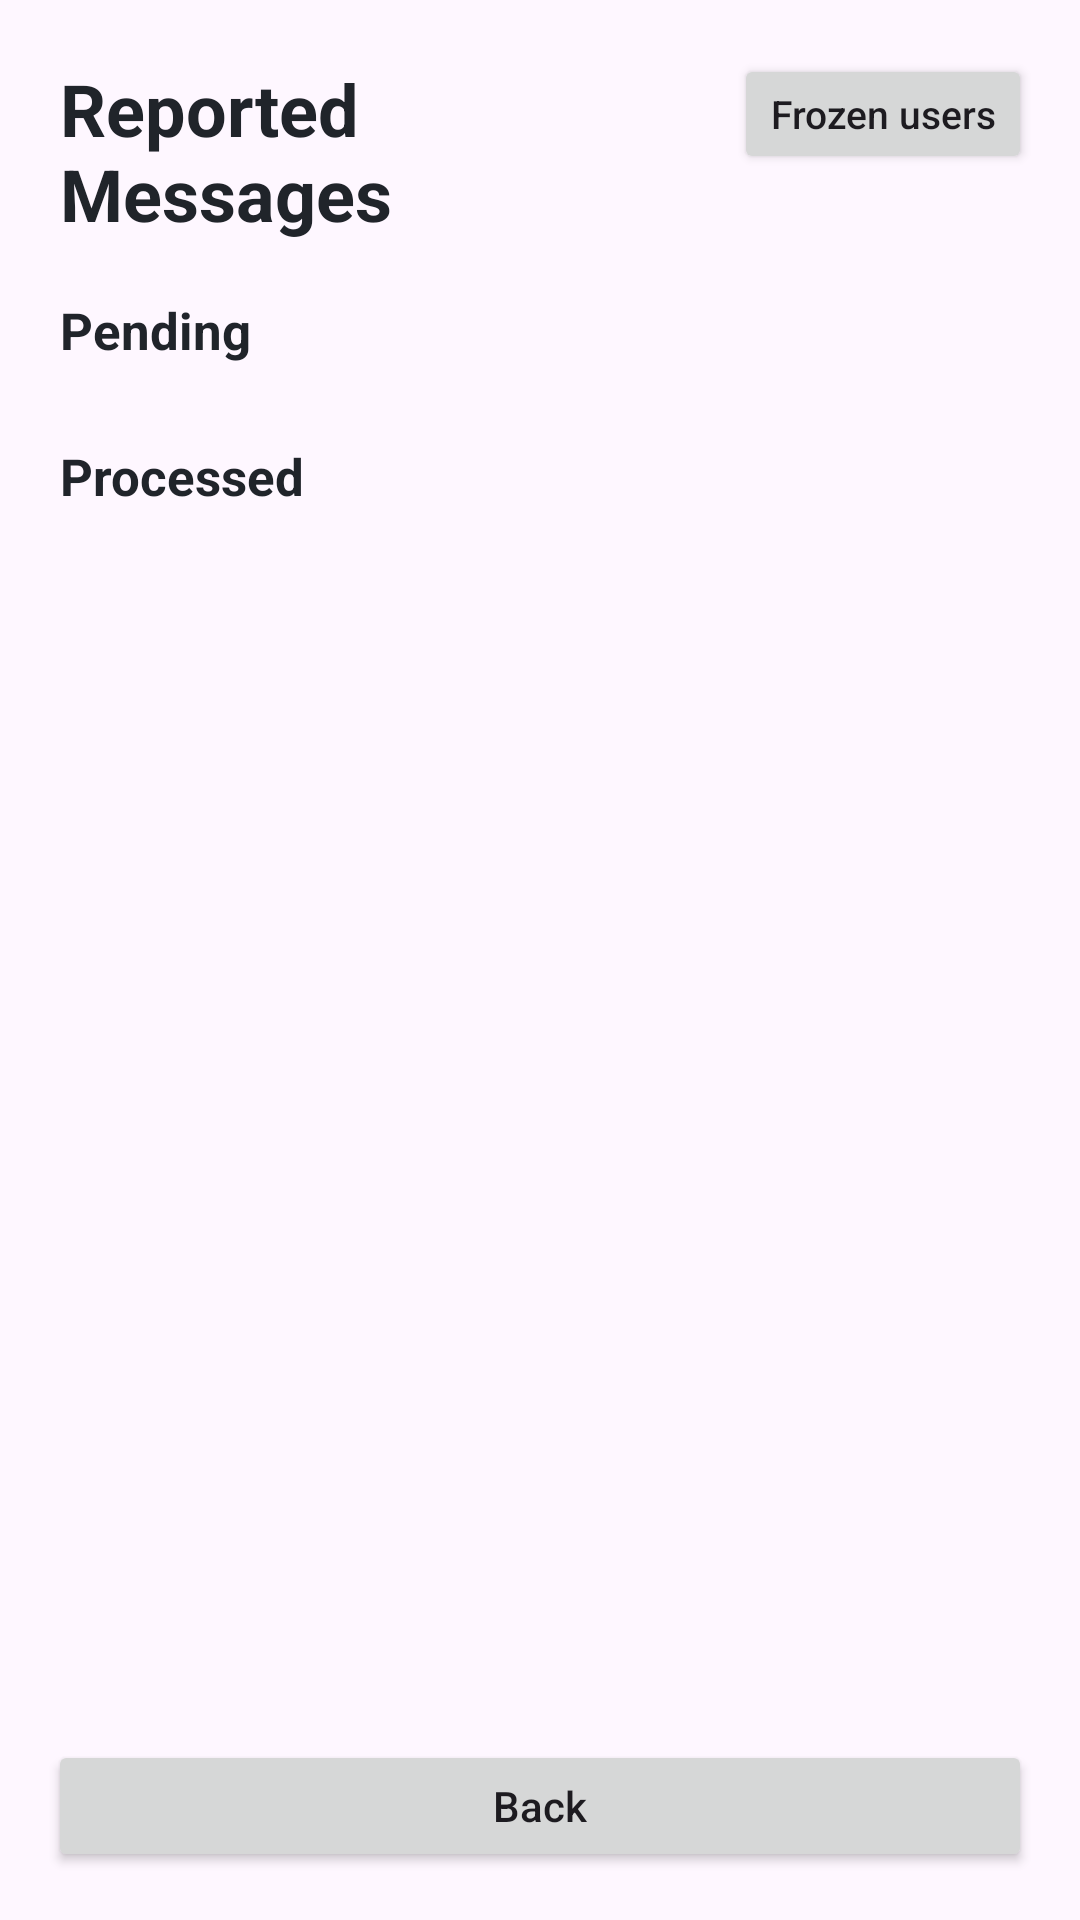

Here is an Android app screen rendered from its layout file. Give the layout XML and the strings, colors and styles it references.
<!-- AndroidManifest.xml: application theme Theme.COMP2100Miniproject -->
<!-- res/layout/activity_admin_reports.xml -->
<?xml version="1.0" encoding="utf-8"?>
<androidx.constraintlayout.widget.ConstraintLayout xmlns:android="http://schemas.android.com/apk/res/android"
    xmlns:app="http://schemas.android.com/apk/res-auto"
    android:id="@+id/rootLayout"
    android:layout_width="match_parent"
    android:layout_height="match_parent"
    android:background="@drawable/bg_screen">

    <TextView
        android:id="@+id/textAdminTitle"
        android:layout_width="0dp"
        android:layout_height="wrap_content"
        android:layout_marginStart="20dp"
        android:layout_marginTop="20dp"
        android:layout_marginEnd="20dp"
        android:text="@string/reported_messages"
        android:textColor="@color/text_primary"
        android:textSize="24sp"
        android:textStyle="bold"
        app:layout_constraintEnd_toStartOf="@+id/buttonFrozenUsers"
        app:layout_constraintStart_toStartOf="parent"
        app:layout_constraintTop_toTopOf="parent" />

    <Button
        android:id="@+id/buttonFrozenUsers"
        android:layout_width="wrap_content"
        android:layout_height="40dp"
        android:layout_marginTop="18dp"
        android:layout_marginEnd="16dp"
        android:minHeight="0dp"
        android:text="@string/frozen_users"
        android:textAllCaps="false"
        android:textSize="13sp"
        app:layout_constraintEnd_toEndOf="parent"
        app:layout_constraintTop_toTopOf="parent" />

    <ScrollView
        android:id="@+id/reportScroll"
        android:layout_width="0dp"
        android:layout_height="0dp"
        android:layout_marginTop="14dp"
        android:clipToPadding="false"
        android:fillViewport="true"
        android:paddingBottom="12dp"
        app:layout_constraintBottom_toTopOf="@+id/buttonAdminBack"
        app:layout_constraintEnd_toEndOf="parent"
        app:layout_constraintStart_toStartOf="parent"
        app:layout_constraintTop_toBottomOf="@+id/textAdminTitle">

        <LinearLayout
            android:layout_width="match_parent"
            android:layout_height="wrap_content"
            android:orientation="vertical">

            <TextView
                android:id="@+id/textPendingTitle"
                android:layout_width="match_parent"
                android:layout_height="wrap_content"
                android:layout_marginHorizontal="20dp"
                android:layout_marginTop="4dp"
                android:text="@string/pending_reports"
                android:textColor="@color/text_primary"
                android:textSize="17sp"
                android:textStyle="bold" />

            <TextView
                android:id="@+id/textNoPendingReports"
                android:layout_width="match_parent"
                android:layout_height="wrap_content"
                android:layout_marginHorizontal="20dp"
                android:layout_marginTop="12dp"
                android:text="@string/no_reports"
                android:textColor="@color/text_secondary"
                android:textSize="15sp"
                android:visibility="gone" />

            <androidx.recyclerview.widget.RecyclerView
                android:id="@+id/recyclerPendingReports"
                android:layout_width="match_parent"
                android:layout_height="wrap_content"
                android:layout_marginTop="8dp"
                android:nestedScrollingEnabled="false" />

            <TextView
                android:id="@+id/textProcessedTitle"
                android:layout_width="match_parent"
                android:layout_height="wrap_content"
                android:layout_marginHorizontal="20dp"
                android:layout_marginTop="18dp"
                android:text="@string/processed_reports"
                android:textColor="@color/text_primary"
                android:textSize="17sp"
                android:textStyle="bold" />

            <TextView
                android:id="@+id/textNoProcessedReports"
                android:layout_width="match_parent"
                android:layout_height="wrap_content"
                android:layout_marginHorizontal="20dp"
                android:layout_marginTop="12dp"
                android:text="@string/no_reports"
                android:textColor="@color/text_secondary"
                android:textSize="15sp"
                android:visibility="gone" />

            <androidx.recyclerview.widget.RecyclerView
                android:id="@+id/recyclerProcessedReports"
                android:layout_width="match_parent"
                android:layout_height="wrap_content"
                android:layout_marginTop="8dp"
                android:nestedScrollingEnabled="false" />
        </LinearLayout>
    </ScrollView>

    <Button
        android:id="@+id/buttonAdminBack"
        android:layout_width="0dp"
        android:layout_height="44dp"
        android:layout_marginStart="16dp"
        android:layout_marginEnd="16dp"
        android:layout_marginBottom="16dp"
        android:text="@string/back"
        android:textAllCaps="false"
        app:layout_constraintBottom_toBottomOf="parent"
        app:layout_constraintEnd_toEndOf="parent"
        app:layout_constraintStart_toStartOf="parent" />
</androidx.constraintlayout.widget.ConstraintLayout>
<!-- resources referenced by this layout -->
<resources>
  <color name="text_primary">#20242A</color>
  <color name="text_secondary">#766857</color>
  <string name="back">Back</string>
  <string name="frozen_users">Frozen users</string>
  <string name="no_reports">No active reports</string>
  <string name="pending_reports">Pending</string>
  <string name="processed_reports">Processed</string>
  <string name="reported_messages">Reported Messages</string>
  <style name="Theme.COMP2100Miniproject" parent="Base.Theme.COMP2100Miniproject" />
  <style name="Base.Theme.COMP2100Miniproject" parent="Theme.Material3.DayNight.NoActionBar">
          <item name="colorPrimary">@color/accent</item>
          <item name="colorOnPrimary">@color/on_accent</item>
          <item name="colorSecondary">@color/accent</item>
          <item name="colorOnSecondary">@color/on_accent</item>
          <item name="android:colorAccent">@color/accent</item>
          <item name="android:windowLightStatusBar">true</item>
      </style>
  <color name="accent">#F08A00</color>
  <color name="on_accent">#2F1600</color>
</resources>
